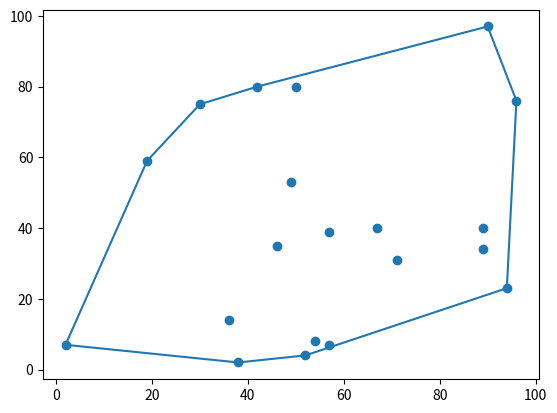

This figure's Python source:
# -*- coding: utf-8 -*-
"""
Created on Thu Jan 16 17:59:20 2020

[redacted]
"""
import math
from random import randint
import matplotlib.pyplot as plt

def cross(a,b):
    return a.x*b.y-b.x*a.y

class points:
    def __init__(self,x,y):
        self.x=x
        self.y=y
        self.used=False
        
    def __add__(self,other):
        return points(self.x+other.x,self.y+other.y)
    
    def __sub__(self,other):
        return points(self.x-other.x,self.y-other.y)
    
    def __repr__(self):
        return str(self.x) + ',' + str(self.y)
    
    def deter(self):
        return math.sqrt(self.x**2,self.y**2)
    
point=[[randint(1,100),randint(1,100)] for i in range(20)]
point=[points(a,b) for a,b in point]

convex_hull=[]

min_point=point[0]

for pnt in point:
    if pnt.x<min_point.x:
        min_point=pnt
        
convex_hull.append(min_point)
        
initial_pnt=min_point
min_point.used=True

p=min_point

while True:
    N=None
    for pnt in point:
        if not pnt.used:
            if N==None:
                N=pnt
            elif cross(pnt-p,N-p)<0:
                N=pnt
                
    if cross(initial_pnt-p,N-p)<0:
        break
    
    N.used=True
    convex_hull.append(N)
    p=N

convex_hull.append(initial_pnt)

plt.scatter([p.x for p in point],[p.y for p in point])
plt.plot([p.x for p in convex_hull],[p.y for p in convex_hull])

plt.show()   

    
      